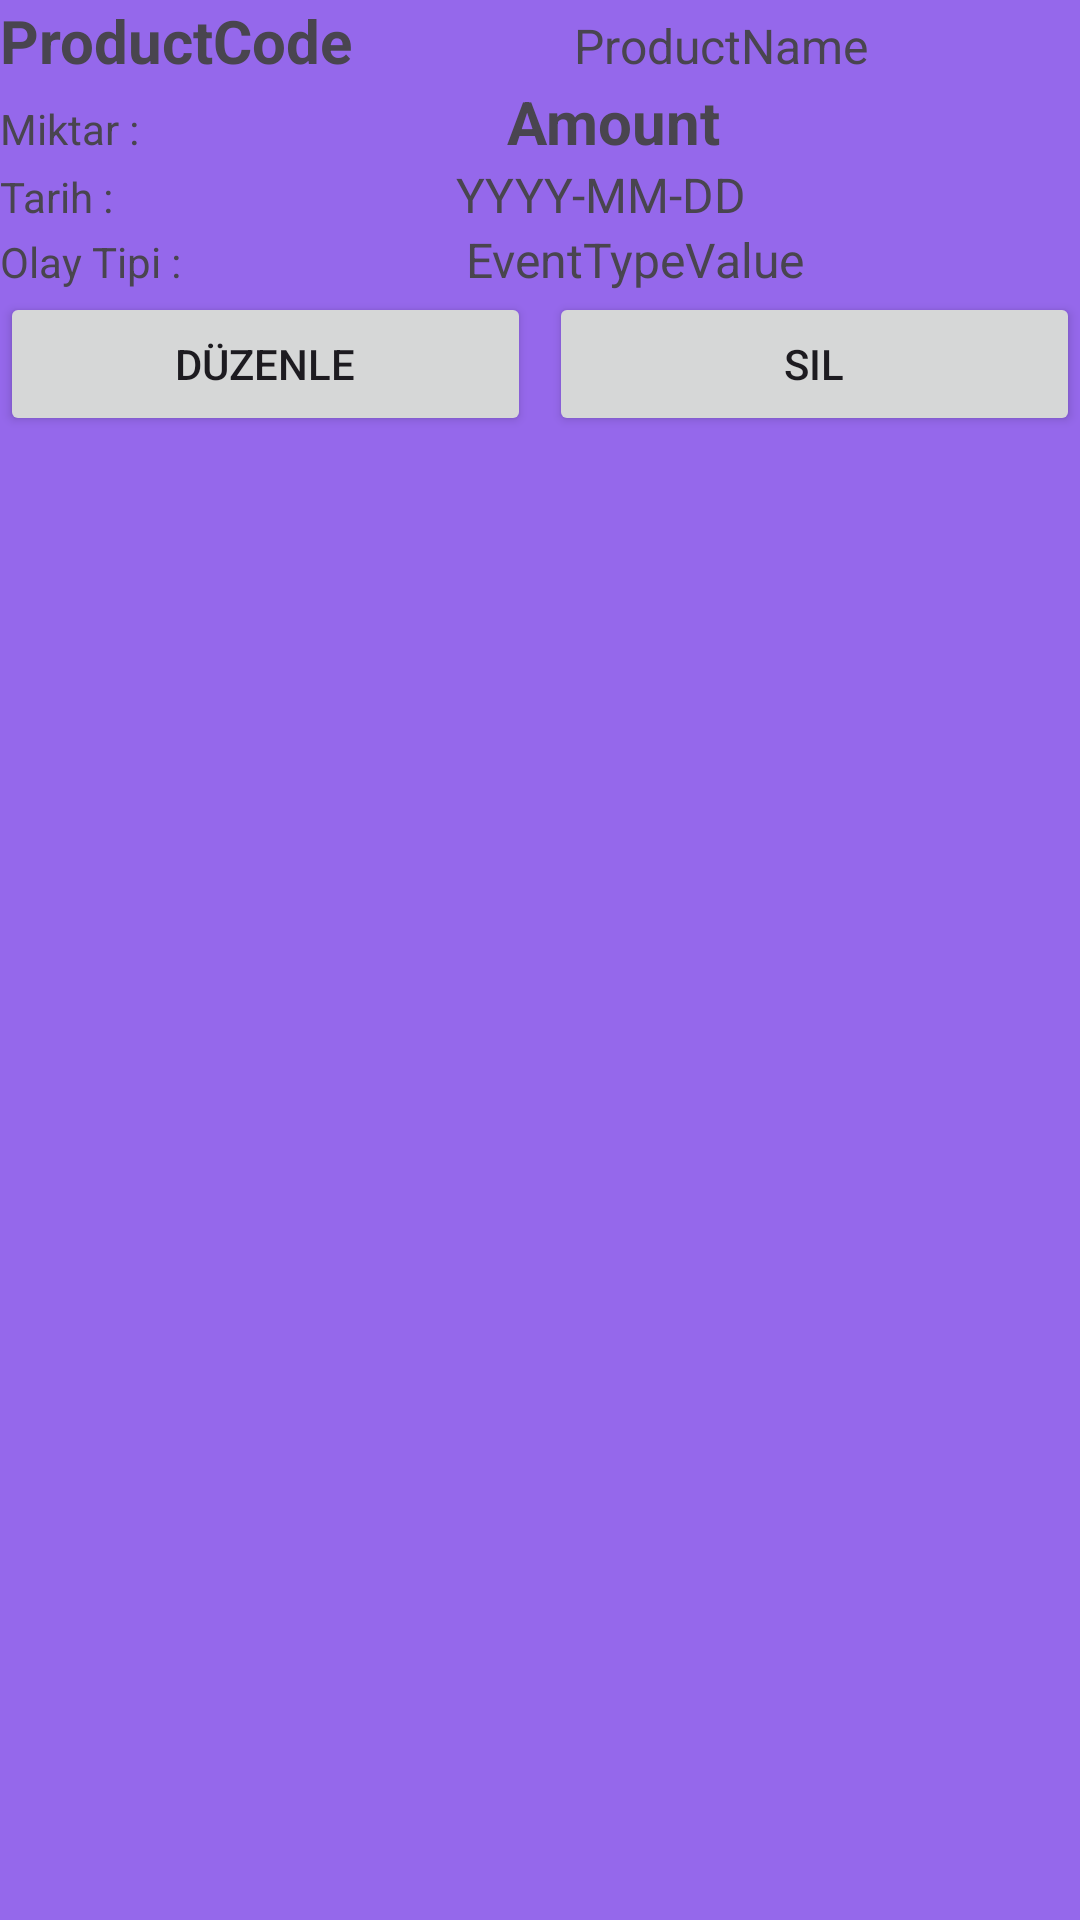

Reconstruct the res/layout file that produces this screen, plus the resources it refers to.
<!-- AndroidManifest.xml: application theme Theme.FollowCurrentInventoryDifference -->
<!-- res/layout/recycler_row_event.xml -->
<?xml version="1.0" encoding="utf-8"?>
<LinearLayout xmlns:android="http://schemas.android.com/apk/res/android"
    android:id="@+id/rv_forEvent"
    android:layout_width="match_parent"
    android:layout_height="wrap_content"
    android:orientation="vertical"
    android:layout_margin="3dp"
    android:background="#9568EB">

    <LinearLayout
        android:id="@+id/ll_productNameAndCodeInRecyclerRowEvent"
        android:layout_width="match_parent"
        android:layout_height="wrap_content"
        android:orientation="horizontal">

        <TextView
            android:id="@+id/tv_productCodeInRecyclerRowEvent"
            android:layout_width="wrap_content"
            android:layout_height="wrap_content"
            android:layout_marginRight="3dp"
            android:layout_weight="1"
            android:text="ProductCode"
            android:textSize="20sp"
            android:textStyle="bold" />

        <TextView
            android:id="@+id/tv_productNameInRecyclerRowEvent"
            android:layout_width="wrap_content"
            android:layout_height="wrap_content"
            android:layout_weight="1"
            android:text="ProductName"
            android:textSize="16sp" />
    </LinearLayout>

    <LinearLayout
        android:id="@+id/ll_amountInRecyclerRowEvent"
        android:layout_width="match_parent"
        android:layout_height="wrap_content"
        android:orientation="horizontal">

        <TextView
            android:id="@+id/tv_amountLabelInRecyclerRowEvent"
            android:layout_width="wrap_content"
            android:layout_height="wrap_content"
            android:layout_weight="1"
            android:text="Miktar : " />

        <TextView
            android:id="@+id/tv_amountValueInRecyclerRowEvent"
            android:layout_width="wrap_content"
            android:layout_height="wrap_content"
            android:layout_weight="1"
            android:text="Amount"
            android:textSize="20sp"
            android:textStyle="bold" />
    </LinearLayout>

    <LinearLayout
        android:id="@+id/ll_dateInRecyclerRowEvent"
        android:layout_width="match_parent"
        android:layout_height="wrap_content"
        android:orientation="horizontal">

        <TextView
            android:id="@+id/tv_dateLabelInRecyclerRowEvent"
            android:layout_width="wrap_content"
            android:layout_height="wrap_content"
            android:layout_weight="1"
            android:text="Tarih : " />

        <TextView
            android:id="@+id/tv_dateValueInRecyclerRowEvent"
            android:layout_width="wrap_content"
            android:layout_height="wrap_content"
            android:layout_weight="1"
            android:text="YYYY-MM-DD"
            android:textSize="16sp" />
    </LinearLayout>

    <LinearLayout
        android:id="@+id/ll_eventTypeLabelInRecyclerRowEvent"
        android:layout_width="match_parent"
        android:layout_height="wrap_content"
        android:orientation="horizontal">

        <TextView
            android:id="@+id/tv_eventTypeLabelInRecyclerRowEvent"
            android:layout_width="wrap_content"
            android:layout_height="wrap_content"
            android:layout_weight="1"
            android:text="Olay Tipi : " />

        <TextView
            android:id="@+id/tv_eventTypeValueInRecyclerRowEvent"
            android:layout_width="wrap_content"
            android:layout_height="wrap_content"
            android:layout_weight="1"
            android:text="EventTypeValue"
            android:textSize="16sp" />
    </LinearLayout>

    <LinearLayout
        android:id="@+id/ll_buttonsInRecyclerRowEvent"
        android:layout_width="match_parent"
        android:layout_height="wrap_content"
        android:orientation="horizontal">

        <Button
            android:id="@+id/btn_updateInRecyclerRowEvent"
            android:layout_width="wrap_content"
            android:layout_height="wrap_content"
            android:layout_weight="1"
            android:text="Düzenle"
            android:layout_marginRight="6dp"/>
        <Button
            android:id="@+id/btn_deleteInRecyclerRowEvent"
            android:layout_width="wrap_content"
            android:layout_height="wrap_content"
            android:layout_weight="1"
            android:text="Sil" />
    </LinearLayout>
</LinearLayout>
<!-- resources referenced by this layout -->
<resources>
  <style name="Theme.FollowCurrentInventoryDifference" parent="Base.Theme.FollowCurrentInventoryDifference" />
  <style name="Base.Theme.FollowCurrentInventoryDifference" parent="Theme.Material3.DayNight.NoActionBar">
          
          
      </style>
</resources>
